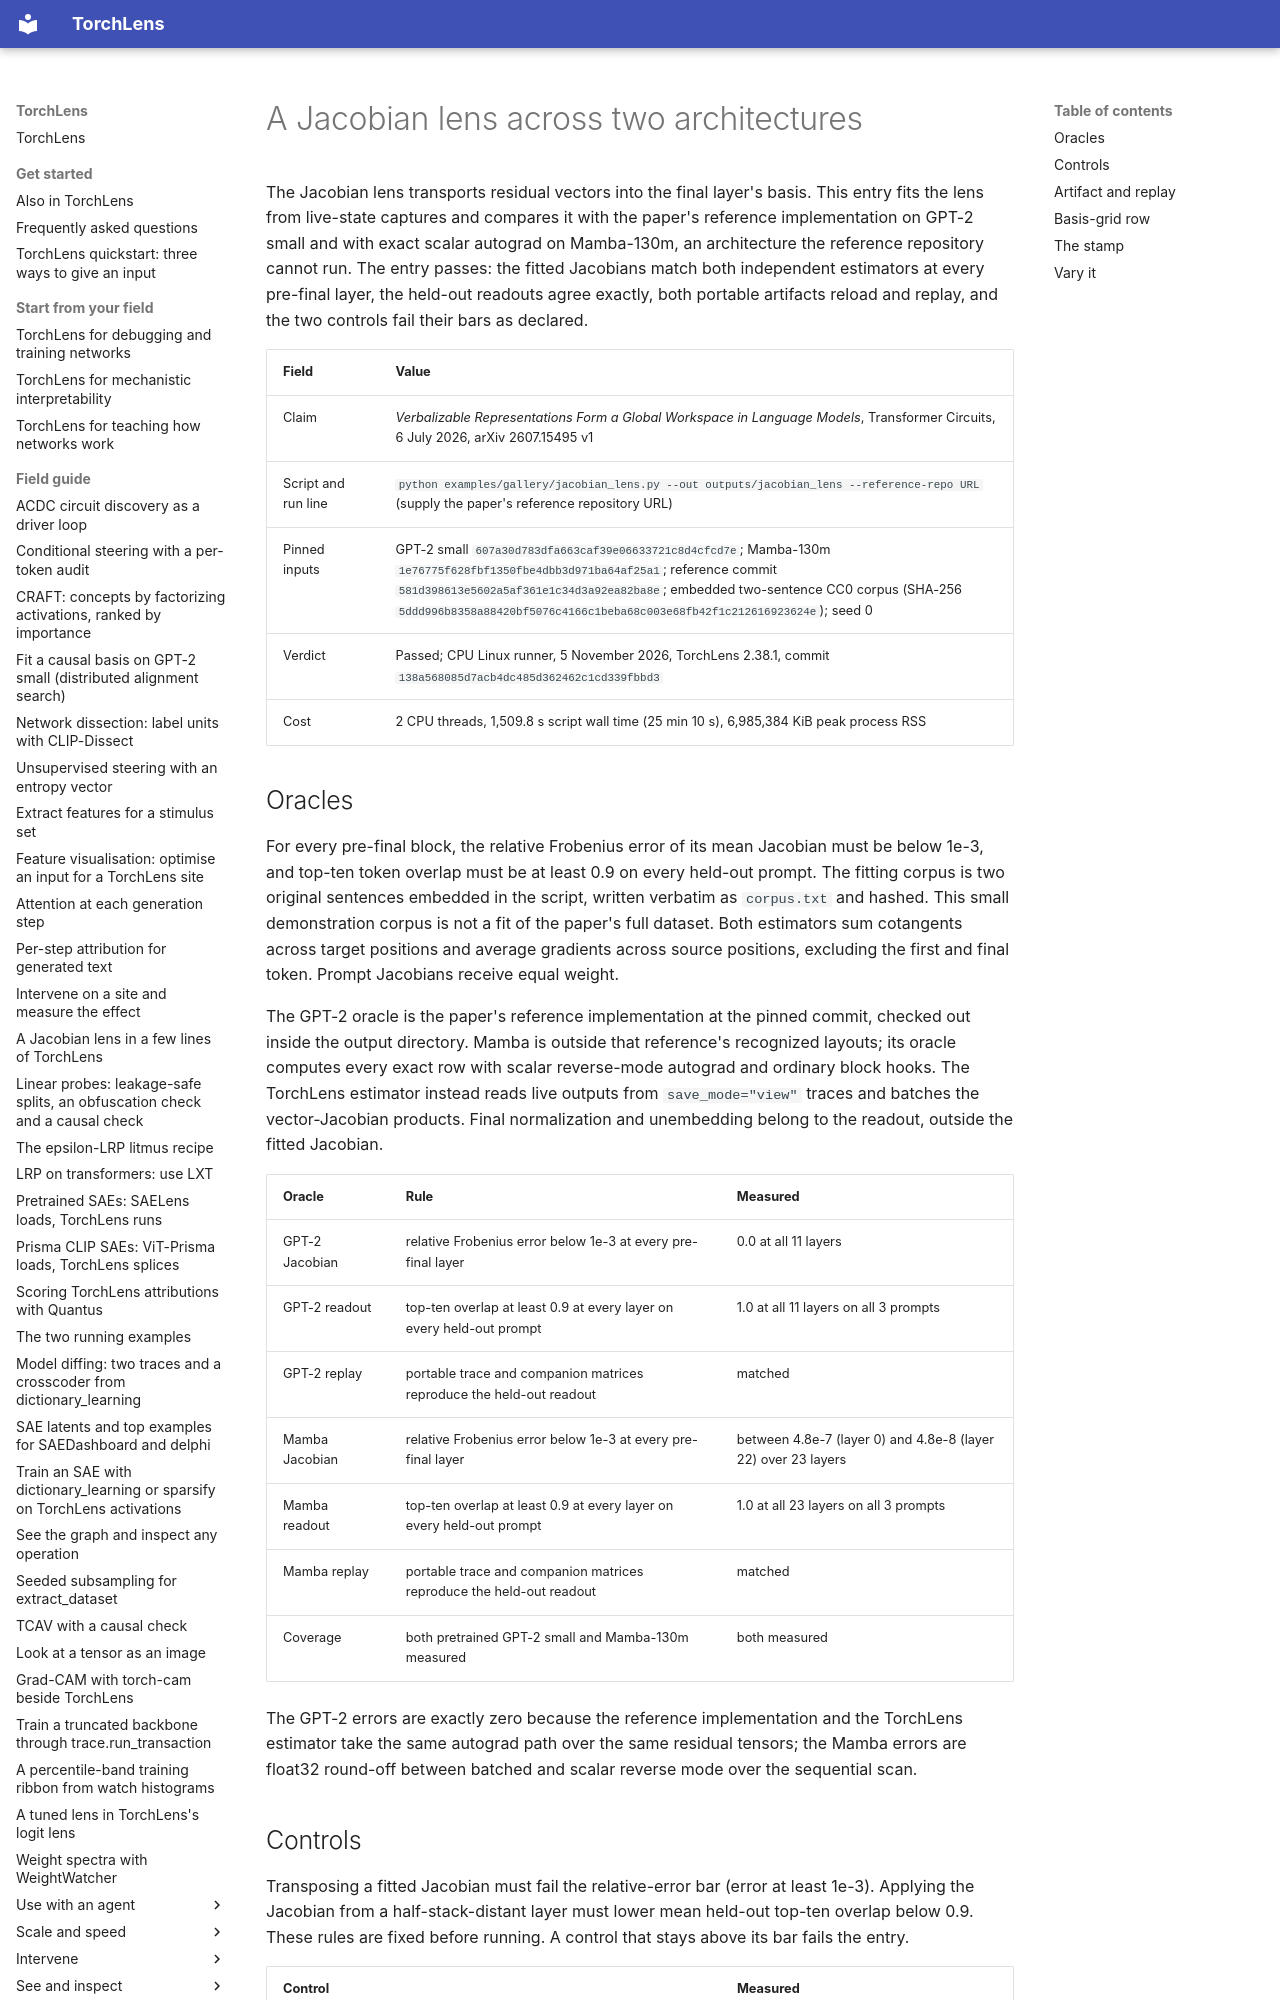

repository: johnmarktaylor91/torchlens · page: gallery/jacobian_lens/index.html · generator: mkdocs

# A Jacobian lens across two architectures

The Jacobian lens transports residual vectors into the final layer's basis. This entry fits
the lens from live-state captures and compares it with the paper's reference implementation
on GPT-2 small and with exact scalar autograd on Mamba-130m, an architecture the reference
repository cannot run. The entry passes: the fitted Jacobians match both independent
estimators at every pre-final layer, the held-out readouts agree exactly, both portable
artifacts reload and replay, and the two controls fail their bars as declared.

| Field | Value |
| --- | --- |
| Claim | *Verbalizable Representations Form a Global Workspace in Language Models*, Transformer Circuits, 6 July 2026, arXiv 2607.15495 v1 |
| Script and run line | `python examples/gallery/jacobian_lens.py --out outputs/jacobian_lens --reference-repo URL` (supply the paper's reference repository URL) |
| Pinned inputs | GPT-2 small `607a30d783dfa663caf39e06633721c8d4cfcd7e`; Mamba-130m `1e76775f628fbf1350fbe4dbb3d971ba64af25a1`; reference commit `581d398613e5602a5af361e1c34d3a92ea82ba8e`; embedded two-sentence CC0 corpus (SHA-256 `5ddd996b8358a88420bf5076c4166c1beba68c003e68fb42f1c212616923624e`); seed 0 |
| Verdict | Passed; CPU Linux runner, 5 November 2026, TorchLens 2.38.1, commit `138a568085d7acb4dc485d362462c1cd339fbbd3` |
| Cost | 2 CPU threads, 1,509.8 s script wall time (25 min 10 s), 6,985,384 KiB peak process RSS |
